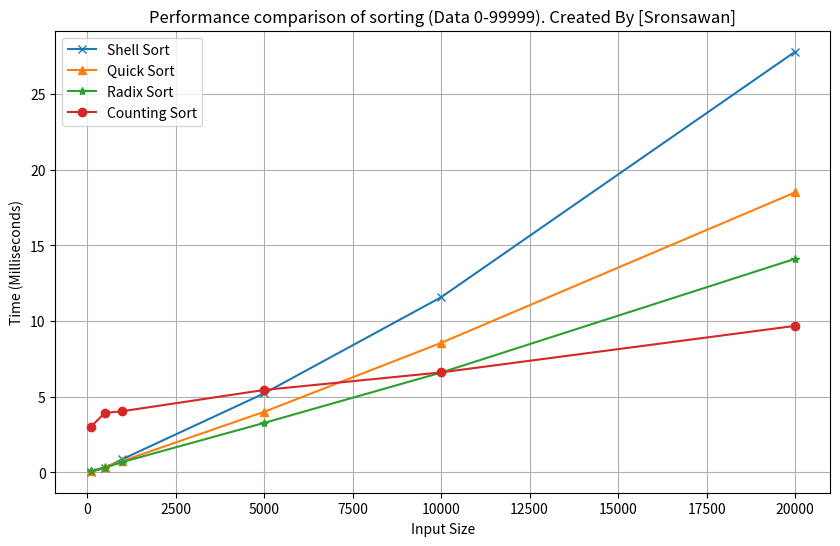

Here is the Python script that generated this plot:
import random
import time
import matplotlib.pyplot as plt

# ฟังก์ชันต่างๆ ที่ใช้ในการจัดเรียง
def shell_sort(arr):
    n = len(arr)
    gap = n // 2  # กำหนดระยะห่างเริ่มต้น
    while gap > 0:
        for i in range(gap, n):
            temp = arr[i]
            j = i
            while j >= gap and arr[j - gap] > temp:
                arr[j] = arr[j - gap]
                j -= gap
            arr[j] = temp
        gap //= 2
    return arr

def quick_sort(arr):
    if len(arr) <= 1:
        return arr
    pivot = arr[-1]
    left = [x for x in arr[:-1] if x <= pivot]
    right = [x for x in arr[:-1] if x > pivot]
    return quick_sort(left) + [pivot] + quick_sort(right)

def counting_sort(arr):
    max_val = max(arr)
    min_val = min(arr)
    range_of_elements = max_val - min_val + 1
    count = [0] * range_of_elements
    output = [0] * len(arr)
    
    for i in range(len(arr)):
        count[arr[i] - min_val] += 1

    for i in range(1, len(count)):
        count[i] += count[i - 1]

    for i in range(len(arr) - 1, -1, -1):
        output[count[arr[i] - min_val] - 1] = arr[i]
        count[arr[i] - min_val] -= 1

    for i in range(len(arr)):
        arr[i] = output[i]
    
    return arr

def radix_sort(arr):
    max_val = max(arr)
    exp = 1
    while max_val // exp > 0:
        counting_sort_by_digit(arr, exp)
        exp *= 10
    return arr

def counting_sort_by_digit(arr, exp):
    n = len(arr)
    output = [0] * n
    count = [0] * 10  # 10 หลัก (0-9)
    for i in range(n):
        digit = (arr[i] // exp) % 10
        count[digit] += 1
    for i in range(1, 10):
        count[i] += count[i - 1]
    for i in range(n - 1, -1, -1):
        digit = (arr[i] // exp) % 10
        output[count[digit] - 1] = arr[i]
        count[digit] -= 1
    for i in range(n):
        arr[i] = output[i]

# ฟังก์ชันเปรียบเทียบประสิทธิภาพ
def compare_sort():
    sizes = [100, 500, 1000, 5000, 10000, 20000]
    shell_times = []
    quick_times = []
    radix_times = []
    counting_times = []

    for size in sizes:
        data = [random.randint(0, 99999) for _ in range(size)]
        
        # วัดเวลา Shell Sort
        start_time = time.time()
        shell_sort(data.copy())
        shell_times.append((time.time() - start_time) * 1000)

        # วัดเวลา Quick Sort
        start_time = time.time()
        quick_sort(data.copy())
        quick_times.append((time.time() - start_time) * 1000)

        # วัดเวลา Radix Sort
        start_time = time.time()
        radix_sort(data.copy())
        radix_times.append((time.time() - start_time) * 1000)

        # วัดเวลา Counting Sort
        start_time = time.time()
        counting_sort(data.copy())
        counting_times.append((time.time() - start_time) * 1000)

        # แสดงผลลัพธ์
        print(f"ขนาดข้อมูล {size}:")
        print(f"  Shell Sort: {shell_times[-1]:.2f} มิลลิวินาที")
        print(f"  Quick Sort: {quick_times[-1]:.2f} มิลลิวินาที")
        print(f"  Radix Sort: {radix_times[-1]:.2f} มิลลิวินาที")
        print(f"  Counting Sort: {counting_times[-1]:.2f} มิลลิวินาที")

    # แสดงผลลัพธ์เป็นกราฟ
    plt.figure(figsize=(10, 6))
    plt.plot(sizes, shell_times, marker='x', label='Shell Sort')
    plt.plot(sizes, quick_times, marker='^', label='Quick Sort')
    plt.plot(sizes, radix_times, marker='*', label='Radix Sort')
    plt.plot(sizes, counting_times, marker='o', label='Counting Sort')

    plt.title('Performance comparison of sorting (Data 0-99999). Created By [Sronsawan]')
    plt.xlabel('Input Size')
    plt.ylabel('Time (Milliseconds)')
    plt.legend()
    plt.grid(True)
    plt.savefig('Sorting_Performance_Comparison_All.png')
    plt.show()

# เรียกใช้ฟังก์ชัน
compare_sort()
